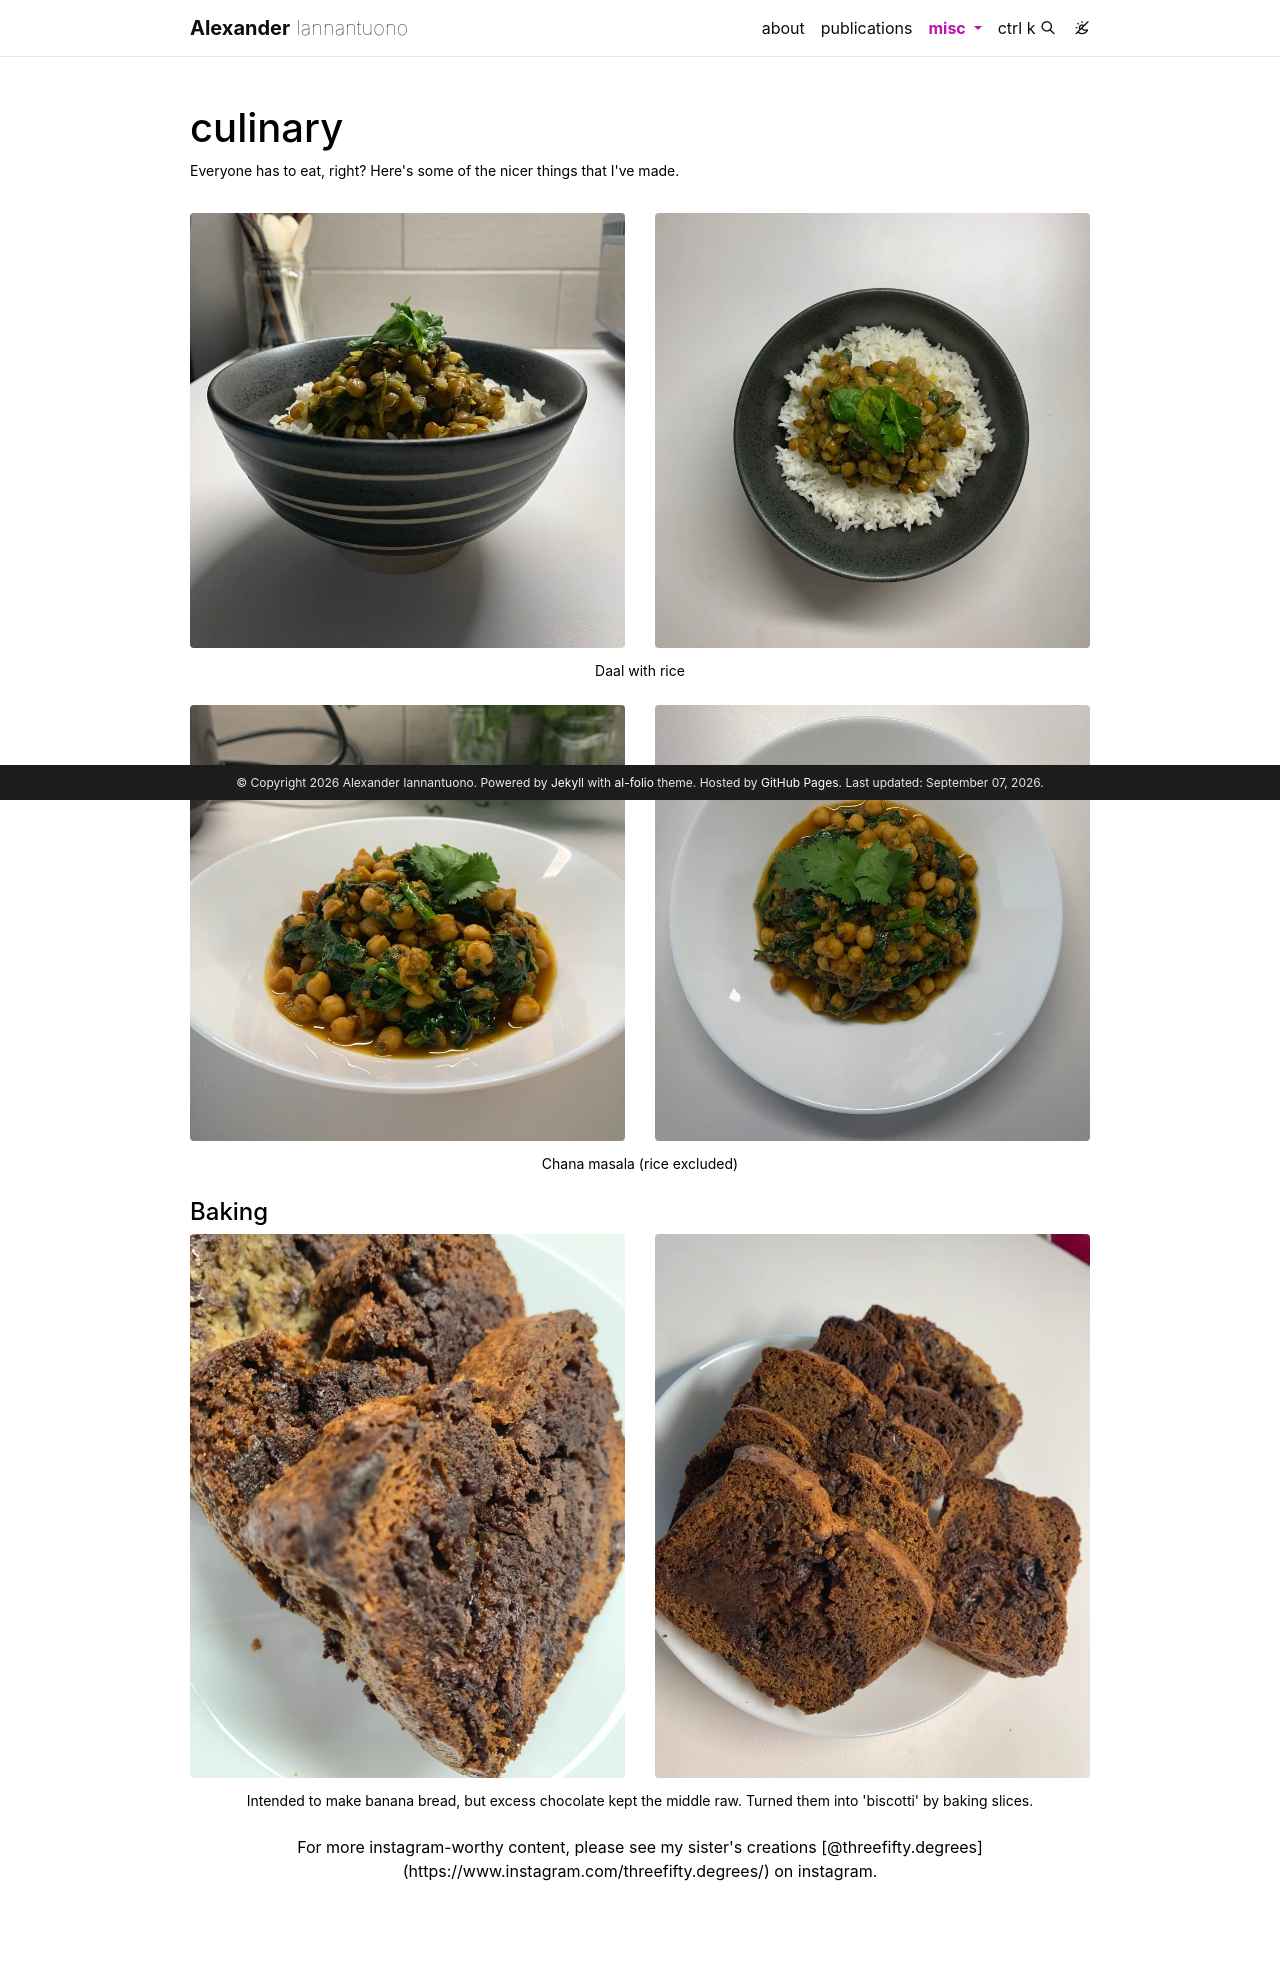

repository: armeehn/armeehn.github.io · page: misc/culinary/index.html · generator: jekyll

---
layout: page
title: culinary
permalink: /misc/culinary/
description: Everyone has to eat, right? Here's some of the nicer things that I've made.
nav: false
---

<!-- #### Recipes

***

- Red Miso, Parsnip and Potato soup
-->

<div class="row">
    <div class="col-sm-6 mt-3 mt-md-0">
        <img class="img-fluid rounded z-depth-1" src="{{ '/assets/img/culinary/daal/front.webp' | relative_url }}" alt="" title="front view"/>
    </div>
    <div class="col-sm-6 mt-3 mt-md-0">
        <img class="img-fluid rounded z-depth-1" src="{{ '/assets/img/culinary/daal/top.webp' | relative_url }}" alt="" title="top view"/>
    </div>
</div>
<div class="caption">
    Daal with rice
</div>

<div class="row">
    <div class="col-sm-6 mt-3 mt-md-0">
        <img class="img-fluid rounded z-depth-1" src="{{ '/assets/img/culinary/chana-masala/front.webp' | relative_url }}" alt="" title="front view"/>
    </div>
    <div class="col-sm-6 mt-3 mt-md-0">
        <img class="img-fluid rounded z-depth-1" src="{{ '/assets/img/culinary/chana-masala/top.webp' | relative_url }}" alt="" title="top view"/>
    </div>
</div>
<div class="caption">
    Chana masala (rice excluded)
</div>

#### Baking

<div class="row">
    <div class="col-sm-6 mt-3 mt-md-0">
        <img class="img-fluid rounded z-depth-1" src="{{ '/assets/img/culinary/banana-biscotti/1.webp' | relative_url }}" alt="" title="one view"/>
    </div>
    <div class="col-sm-6 mt-3 mt-md-0">
        <img class="img-fluid rounded z-depth-1" src="{{ '/assets/img/culinary/banana-biscotti/2.webp' | relative_url }}" alt="" title="another view"/>
    </div>
</div>
<div class="caption">
    Intended to make banana bread, but excess chocolate kept the middle raw. Turned them into 'biscotti' by baking slices.
</div>

<p style="text-align:center;">For more instagram-worthy content, please see my sister's creations [@threefifty.degrees](https://www.instagram.com/threefifty.degrees/) on instagram.</p>
